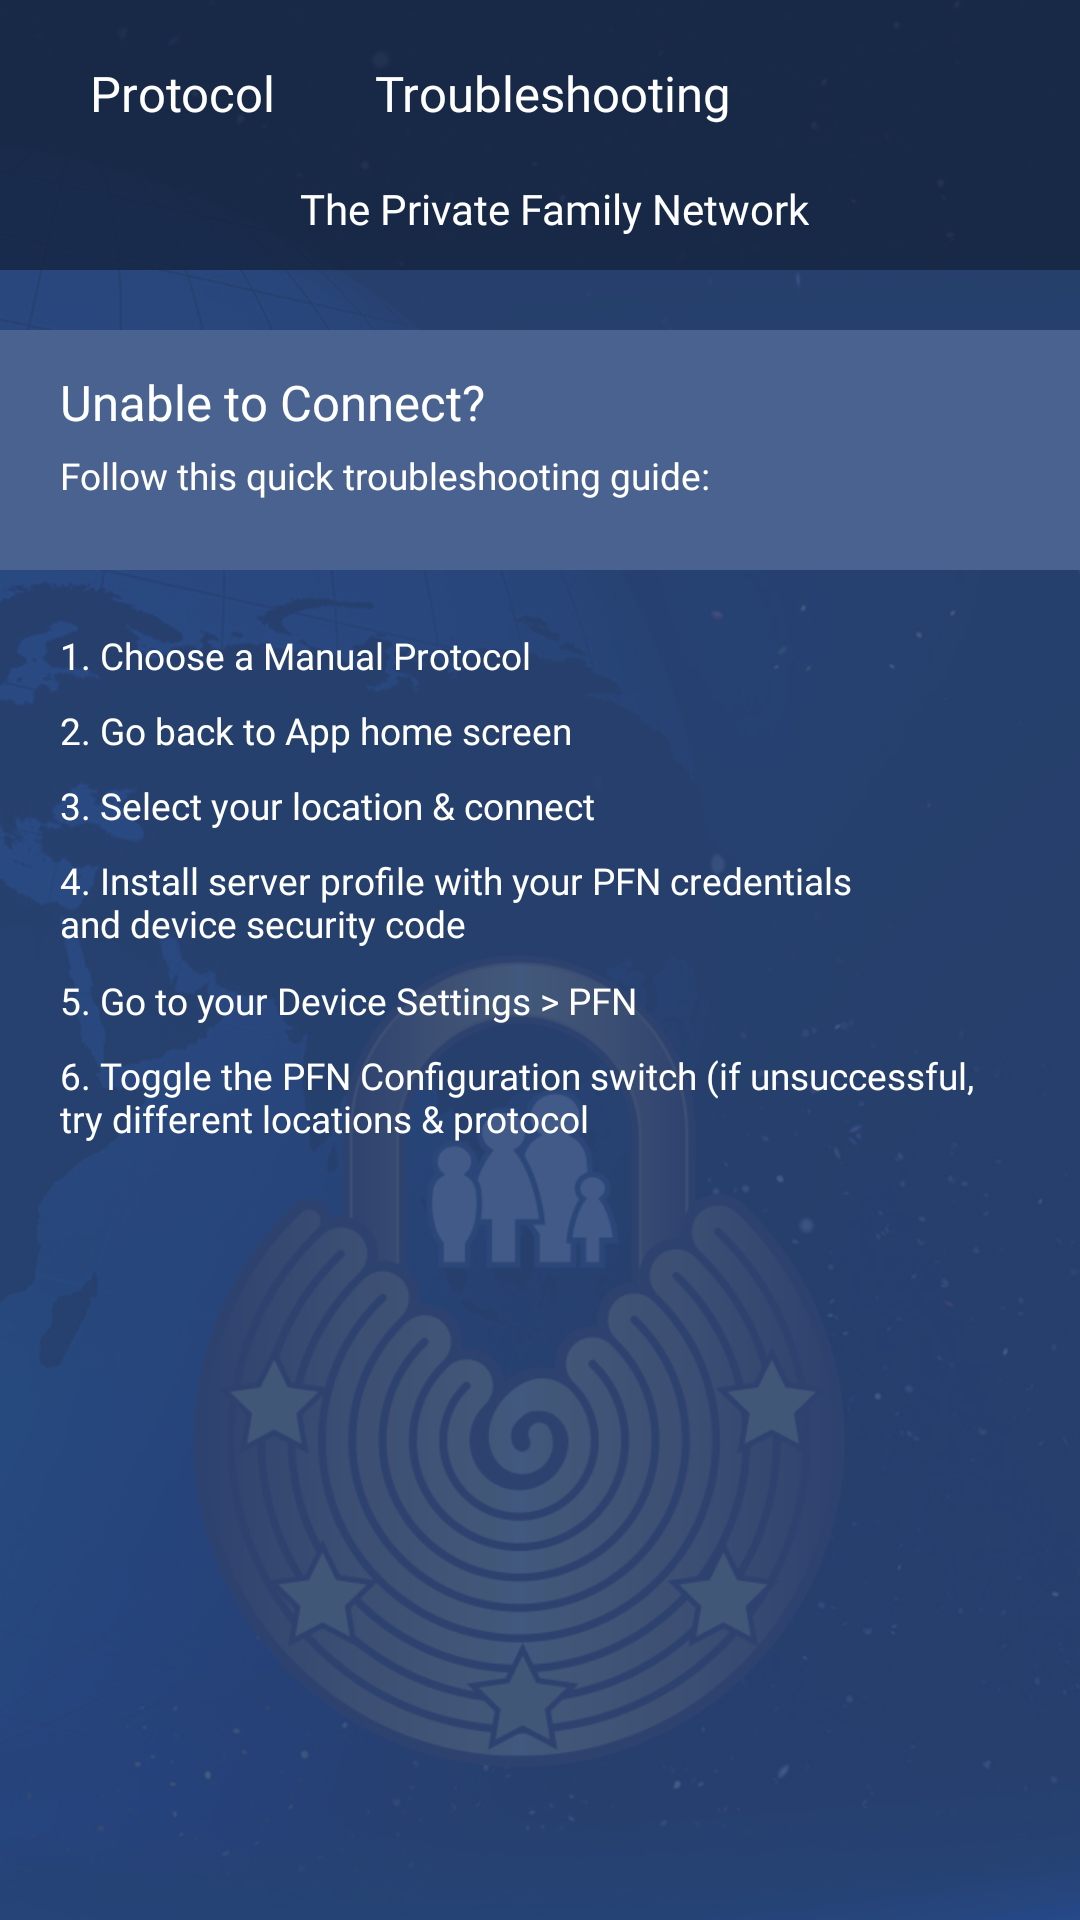

This screen was rendered from an Android layout file. Write that file and the resources it references.
<!-- AndroidManifest.xml: application theme AppTheme -->
<!-- res/layout/activity_unable_to_connect.xml -->
<?xml version="1.0" encoding="utf-8"?>
<androidx.constraintlayout.widget.ConstraintLayout
    xmlns:android="http://schemas.android.com/apk/res/android"
    xmlns:app="http://schemas.android.com/apk/res-auto"
    xmlns:tools="http://schemas.android.com/tools"
    android:layout_width="match_parent"
    android:layout_height="match_parent"
    android:background="@drawable/loginformscreen">

    <RelativeLayout
        android:layout_width="match_parent"
        android:layout_height="90dp"
        android:background="@color/mod_appbar_color">

        <TextView
            android:layout_width="wrap_content"
            android:layout_height="wrap_content"
            android:textColor="@android:color/white"
            android:layout_marginLeft="125dp"
            android:text="@string/inside_unable_connect_heading"
            android:fontFamily="@font/cabin_bold_ttf"
            android:textSize="8pt"
            android:layout_marginTop="20dp"/>

        <ImageView
            android:layout_width="20dp"
            android:layout_height="20dp"
            android:background="@drawable/back_button"
            android:layout_marginLeft="10dp"
            android:layout_marginTop="20dp"
            android:id="@+id/pfn_settings_back_image"/>

        <TextView
            android:layout_width="wrap_content"
            android:layout_height="wrap_content"
            android:textColor="@android:color/white"
            android:fontFamily="@font/cabin_bold_ttf"
            android:textSize="8pt"
            android:layout_marginTop="20dp"
            android:layout_marginLeft="30dp"
            android:text="@string/inside_unable_connect_back"
            android:id="@+id/pfn_settings_back"/>

        <TextView
            android:layout_width="wrap_content"
            android:layout_height="wrap_content"
            android:textColor="@color/private_family"
            android:fontFamily="@font/cabin_bold_ttf"
            android:layout_marginLeft="100dp"
            android:layout_marginTop="60dp"
            android:text="@string/the_private_family_network"/>
    </RelativeLayout>

    <ScrollView android:layout_height="match_parent"
        android:id="@+id/scrollView1"
        android:layout_marginTop="100dp"
        android:layout_width="fill_parent">

        <RelativeLayout
            android:layout_width="match_parent"
            android:layout_height="match_parent">

            
                
                
                
                
                
                
                
                
                
            <RelativeLayout
                android:layout_width="match_parent"
                android:layout_height="80dp"
                android:layout_marginTop="10dp"
                android:background="@color/settings_relative_layout_background"
                android:id="@+id/profile">

                <TextView
                    android:layout_width="wrap_content"
                    android:layout_height="wrap_content"
                    android:textSize="8pt"
                    android:textColor="@android:color/white"
                    android:text="@string/inside_unable_connect"
                    android:layout_marginLeft="20dp"
                    android:layout_marginTop="13dp"
                    android:fontFamily="@font/cabin_bold_ttf"/>

                <TextView
                    android:layout_width="wrap_content"
                    android:layout_height="wrap_content"
                    android:textSize="6pt"
                    android:textColor="@android:color/white"
                    android:text="@string/inside_unable_connect_description"
                    android:layout_marginLeft="20dp"
                    android:layout_marginTop="40dp"
                    android:fontFamily="@font/cabin_bold_ttf"/>


            </RelativeLayout>

            <RelativeLayout
                android:layout_width="match_parent"
                android:layout_height="match_parent">

                    <TextView
                        android:layout_width="wrap_content"
                        android:layout_height="wrap_content"
                        android:textSize="6pt"
                        android:textColor="@android:color/white"
                        android:text="@string/protocol_bullet_one"
                        android:layout_marginLeft="20dp"
                        android:layout_marginTop="110dp"
                        android:fontFamily="@font/cabin_bold_ttf"/>

                <TextView
                    android:layout_width="wrap_content"
                    android:layout_height="wrap_content"
                    android:textSize="6pt"
                    android:textColor="@android:color/white"
                    android:text="@string/protocol_bullet_two"
                    android:layout_marginLeft="20dp"
                    android:layout_marginTop="135dp"
                    android:fontFamily="@font/cabin_bold_ttf"/>

                <TextView
                    android:layout_width="wrap_content"
                    android:layout_height="wrap_content"
                    android:textSize="6pt"
                    android:textColor="@android:color/white"
                    android:text="@string/protocol_bullet_three"
                    android:layout_marginLeft="20dp"
                    android:layout_marginTop="160dp"
                    android:fontFamily="@font/cabin_bold_ttf"/>

                <TextView
                    android:layout_width="wrap_content"
                    android:layout_height="wrap_content"
                    android:textSize="6pt"
                    android:textColor="@android:color/white"
                    android:text="@string/protocol_bullet_four"
                    android:layout_marginLeft="20dp"
                    android:layout_marginTop="185dp"
                    android:fontFamily="@font/cabin_bold_ttf"/>

                <TextView
                    android:layout_width="wrap_content"
                    android:layout_height="wrap_content"
                    android:textSize="6pt"
                    android:textColor="@android:color/white"
                    android:text="@string/protocol_bullet_five"
                    android:layout_marginLeft="20dp"
                    android:layout_marginTop="225dp"
                    android:fontFamily="@font/cabin_bold_ttf"/>

                <TextView
                    android:layout_width="wrap_content"
                    android:layout_height="wrap_content"
                    android:textSize="6pt"
                    android:textColor="@android:color/white"
                    android:text="@string/protocol_bullet_six"
                    android:layout_marginLeft="20dp"
                    android:layout_marginTop="250dp"
                    android:fontFamily="@font/cabin_bold_ttf"/>

            </RelativeLayout>

        </RelativeLayout>

    </ScrollView>



</androidx.constraintlayout.widget.ConstraintLayout>
<!-- resources referenced by this layout -->
<resources>
  <color name="mod_appbar_color">#ab131f36</color>
  <color name="private_family">#ffffff</color>
  <color name="settings_relative_layout_background">#496290</color>
  <!-- drawable loginformscreen: png bitmap (drawable-hdpi, 261071 bytes) -->
  <string name="inside_unable_connect">Unable to Connect?</string>
  <string name="inside_unable_connect_back">Protocol</string>
  <string name="inside_unable_connect_description">Follow this quick troubleshooting guide:</string>
  <string name="inside_unable_connect_heading">Troubleshooting</string>
  <string name="protocol_bullet_five">5. Go to your Device Settings &gt; PFN</string>
  <string name="protocol_bullet_four">4. Install server profile with your PFN credentials\nand device security code</string>
  <string name="protocol_bullet_one">1. Choose a Manual Protocol</string>
  <string name="protocol_bullet_six">6. Toggle the PFN Configuration switch (if unsuccessful,\ntry different locations &amp; protocol</string>
  <string name="protocol_bullet_three">3. Select your location &amp; connect</string>
  <string name="protocol_bullet_two">2. Go back to App home screen</string>
  <string name="the_private_family_network">The Private Family Network</string>
  <style name="AppTheme" parent="Theme.AppCompat.Light.DarkActionBar">
          
          <item name="colorPrimary">@color/colorPrimary</item>
          <item name="colorPrimaryDark">@color/colorPrimaryDark</item>
          <item name="colorAccent">@color/colorAccent</item>
          <item name="drawerArrowStyle">@style/DrawerArrowStyle</item>
      </style>
  <color name="colorPrimary">#3F51B5</color>
  <color name="colorPrimaryDark">#303F9F</color>
  <color name="colorAccent">#FF4081</color>
  <style name="DrawerArrowStyle" parent="Widget.AppCompat.DrawerArrowToggle">
          <item name="spinBars">true</item>
          <item name="color">@android:color/white</item>
      </style>
</resources>
